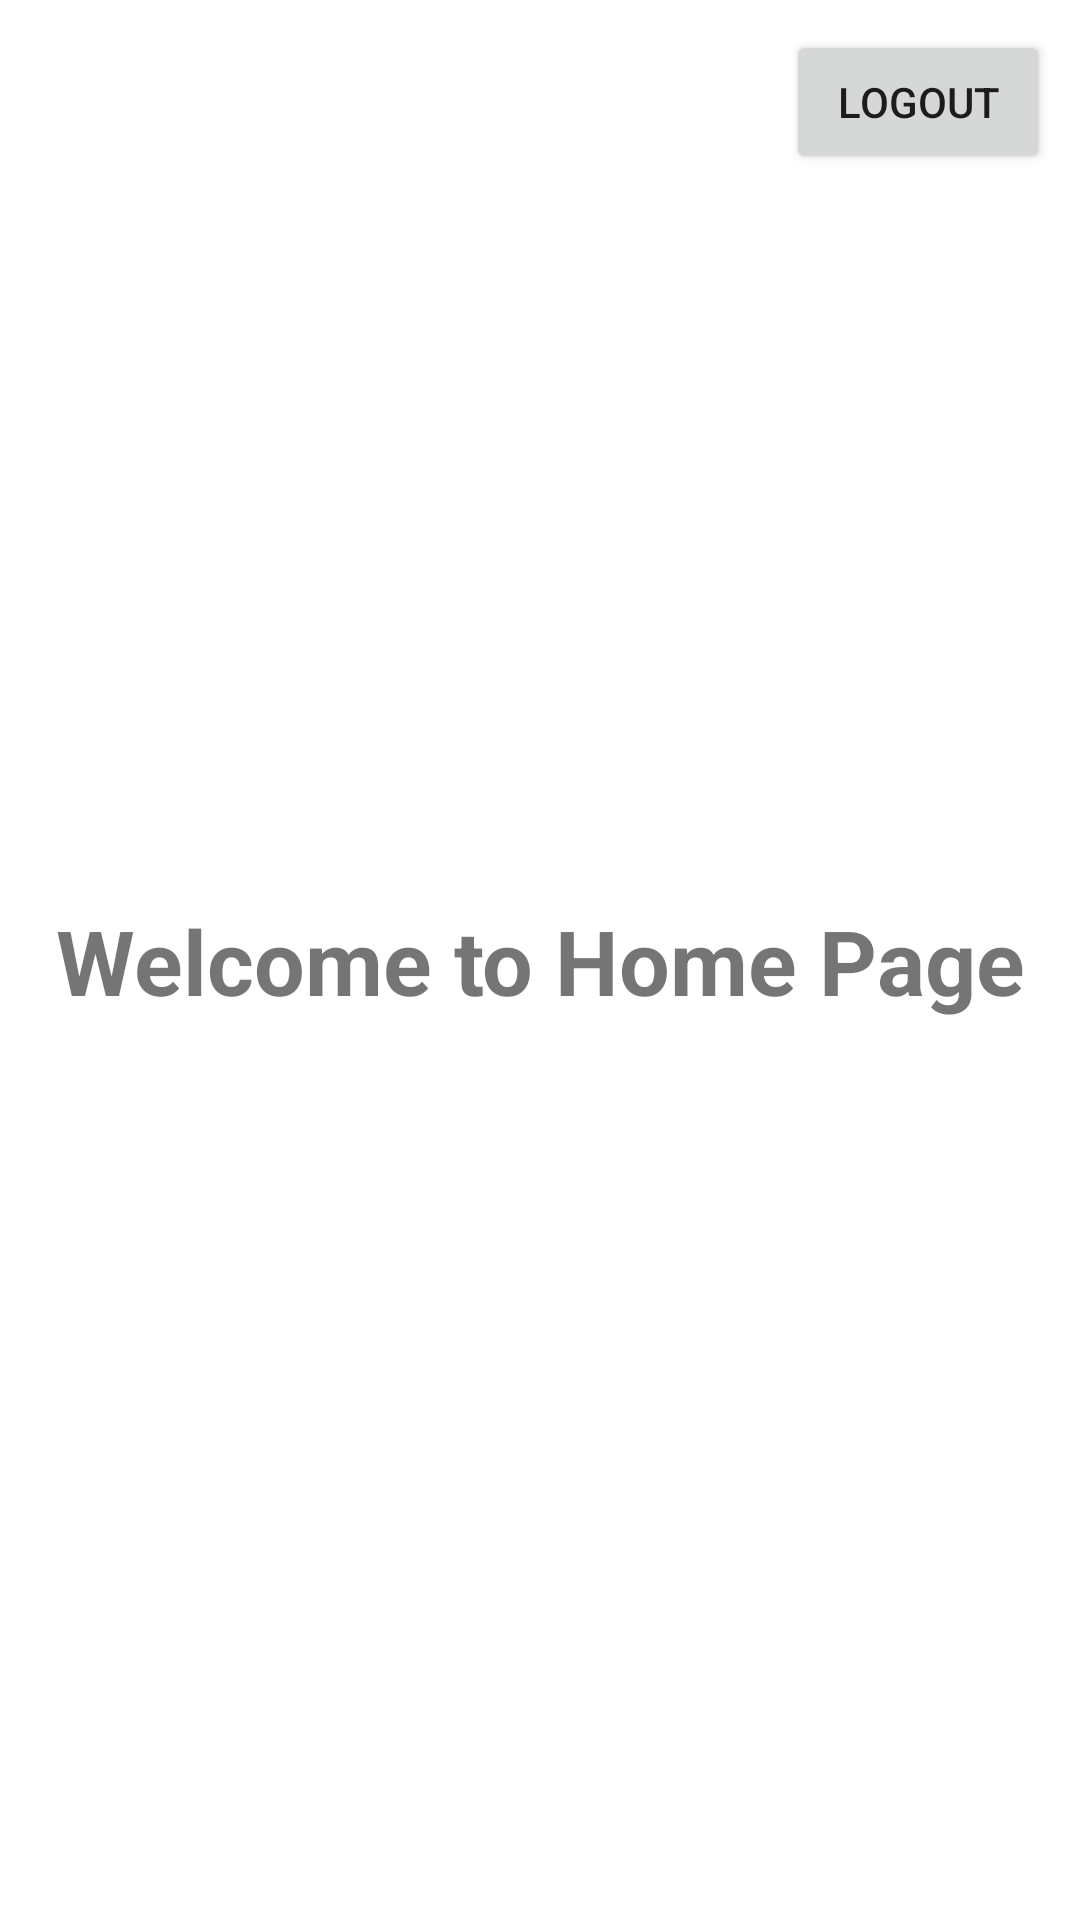

This screen was rendered from an Android layout file. Write that file and the resources it references.
<!-- AndroidManifest.xml: application theme Theme.DesignPatternByKotlin -->
<!-- res/layout/fragment_home.xml -->
<?xml version="1.0" encoding="utf-8"?>
<layout xmlns:android="http://schemas.android.com/apk/res/android"
    xmlns:tools="http://schemas.android.com/tools"
    xmlns:app="http://schemas.android.com/apk/res-auto">

    <androidx.constraintlayout.widget.ConstraintLayout
        android:layout_width="match_parent"
        android:layout_height="match_parent"
        tools:context=".HomeFragment">

        <TextView
            android:layout_width="wrap_content"
            android:layout_height="wrap_content"
            android:text="Welcome to Home Page"
            android:textSize="30sp"
            android:textStyle="bold"
            app:layout_constraintStart_toStartOf="parent"
            app:layout_constraintEnd_toEndOf="parent"
            app:layout_constraintTop_toTopOf="parent"
            app:layout_constraintBottom_toBottomOf="parent"/>

        <Button
            android:id = "@+id/logout_btn"
            android:layout_width="wrap_content"
            android:layout_height="wrap_content"
            android:text="Logout"
            android:padding="5dp"
            app:layout_constraintEnd_toEndOf="parent"
            app:layout_constraintTop_toTopOf="parent"
            android:layout_margin="10dp"/>

    </androidx.constraintlayout.widget.ConstraintLayout>
</layout>
<!-- resources referenced by this layout -->
<resources>
  <style name="Theme.DesignPatternByKotlin" parent="Theme.MaterialComponents.DayNight.DarkActionBar">
          
          <item name="colorPrimary">@color/purple_500</item>
          <item name="colorPrimaryVariant">@color/purple_700</item>
          <item name="colorOnPrimary">@color/white</item>
          
          <item name="colorSecondary">@color/teal_200</item>
          <item name="colorSecondaryVariant">@color/teal_700</item>
          <item name="colorOnSecondary">@color/black</item>
          
          <item name="android:statusBarColor" tools:targetApi="l">?attr/colorPrimaryVariant</item>
          
      </style>
  <!-- not gathered from this repository: default colours our renderer supplied (Android Studio template values) -->
  <color name="purple_500">#FF6200EE</color>
  <color name="purple_700">#FF3700B3</color>
  <color name="teal_200">#FF03DAC5</color>
  <color name="teal_700">#FF018786</color>
  <color name="black">#FF000000</color>
  <color name="white">#FFFFFFFF</color>
</resources>
